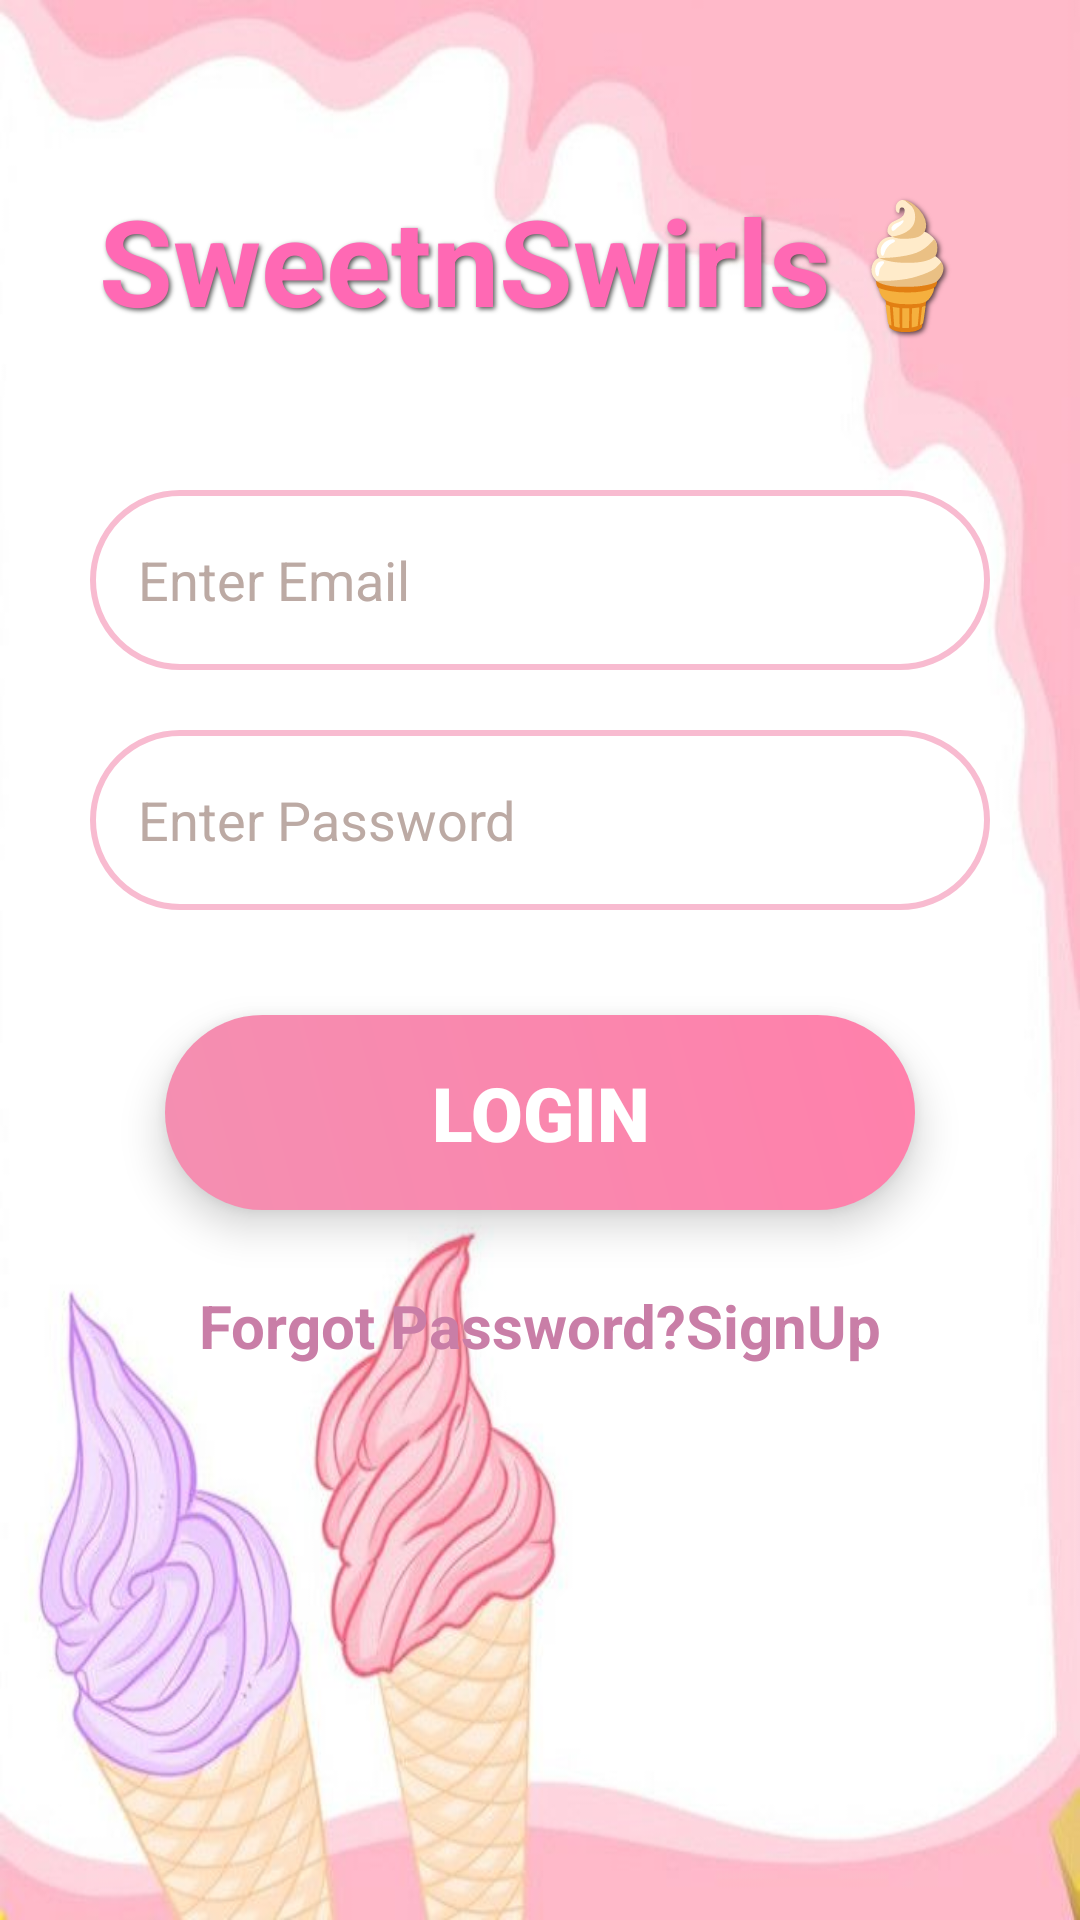

Android layout source for this screen:
<!-- AndroidManifest.xml: application theme Theme.SweetNSwirls -->
<!-- res/layout/activity_login.xml -->
<?xml version="1.0" encoding="utf-8"?>

<ScrollView xmlns:android="http://schemas.android.com/apk/res/android"
    android:layout_width="match_parent"
    android:layout_height="match_parent"
    android:background="@drawable/img_12"
    android:padding="30dp">

    <LinearLayout
        android:layout_width="match_parent"
        android:layout_height="wrap_content"
        android:gravity="center"
        android:orientation="vertical">


        
        <TextView
            android:text="@string/app_name"
        android:layout_width="wrap_content"
            android:layout_height="wrap_content"
            android:textColor="#FF69B4"
            android:textSize="40sp"
            android:textStyle="bold"
            android:layout_marginTop="30dp"
            android:shadowColor="#AA000000"
            android:shadowDx="2"
            android:shadowDy="2"
            android:shadowRadius="4" />

        
        <EditText
            android:id="@+id/etEmail"
            android:layout_width="match_parent"
            android:layout_height="60dp"
            android:layout_marginTop="50dp"
            android:hint="@string/hint_email"
            android:background="@drawable/edittext_rounded"
            android:padding="16dp"
            android:textColor="#FF69B4"
            android:textSize="18sp"
            android:textColorHint="#BCAAA4"
            android:inputType="textEmailAddress"
            android:autofillHints="emailAddress"/>


        
        <EditText
            android:id="@+id/etPassword"
            android:layout_width="match_parent"
            android:layout_height="60dp"
            android:layout_marginTop="20dp"
            android:hint="@string/hint_password"
            android:inputType="textPassword"
            android:background="@drawable/edittext_rounded"
            android:padding="16dp"
            android:textColor="#FF69B4"
            android:textSize="18sp"
            android:textColorHint="#BCAAA4"
            android:autofillHints="password"/>


        
        <Button
            android:id="@+id/btnLogin"
            android:layout_width="250dp"
            android:layout_height="65dp"
            android:layout_marginTop="35dp"
            android:layout_gravity="center"
            android:text="@string/login_button"
            android:textSize="25sp"
            android:textStyle="bold"
            android:textColor="#FFFFFF"
            android:fontFamily="sans-serif-black"
            android:background="@drawable/btn_pink"
            android:elevation="12dp"
            android:translationZ="6dp" />

        
        <LinearLayout
            android:layout_width="match_parent"
            android:layout_height="wrap_content"
            android:orientation="horizontal"
            android:gravity="center"
            android:layout_marginTop="25dp">

            <TextView
                android:id="@+id/tvForgotPassword"
                android:layout_width="wrap_content"
                android:layout_height="wrap_content"
                android:text="@string/forgot_password"
                android:textColor="#C97EA7"
                android:textSize="20sp"
                android:textStyle="bold" />

            <TextView
                android:id="@+id/tvRegister"
                android:layout_width="wrap_content"
                android:layout_height="wrap_content"
                android:text="@string/signup"
                android:textColor="#C97EA7"
                android:textSize="20sp"
                android:textStyle="bold" />
        </LinearLayout>

        
        <TextView
            android:layout_width="wrap_content"
            android:layout_height="wrap_content"
            android:layout_marginTop="50dp"
            android:alpha="0.8"

            android:textColor="#FFFFFF"
            android:textSize="14sp" />
    </LinearLayout>
</ScrollView>
<!-- resources referenced by this layout -->
<resources>
  <!-- drawable btn_pink (drawable) -->
  <shape xmlns:android="http://schemas.android.com/apk/res/android"
      android:shape="rectangle">
      <gradient
          android:startColor="#F48FB1"
          android:endColor="#FF80AB"
          android:angle="45" />
      <corners android:radius="40dp" />
      <padding
          android:left="20dp"
          android:right="20dp"
          android:top="10dp"
          android:bottom="10dp" />
  </shape>
  <!-- drawable edittext_rounded (drawable) -->
  <shape xmlns:android="http://schemas.android.com/apk/res/android"
      android:shape="rectangle">
      <solid android:color="#FFFFFF" />
      <corners android:radius="30dp" />
      <stroke android:color="#F8BBD0" android:width="2dp"/>
  </shape>
  <!-- drawable img_12: png bitmap (drawable, 260125 bytes) -->
  <string name="app_name">SweetnSwirls🍦</string>
  <string name="forgot_password">Forgot Password?</string>
  <string name="hint_email">Enter Email</string>
  <string name="hint_password">Enter Password</string>
  <string name="login_button">Login</string>
  <string name="signup">SignUp</string>
  <style name="Theme.SweetNSwirls" parent="Theme.AppCompat.Light.NoActionBar">
          
          <item name="colorPrimary">@color/pink_500</item>
          <item name="colorPrimaryVariant">@color/pink_700</item>
          <item name="colorOnPrimary">@android:color/white</item>
          <item name="colorSecondary">@color/purple_500</item>
          <item name="colorSecondaryVariant">@color/purple_700</item>
          <item name="colorOnSecondary">@android:color/white</item>
      </style>
  <color name="pink_500">#FF69B4</color>
  <color name="pink_700">#C2185B</color>
  <color name="purple_500">#9C27B0</color>
  <color name="purple_700">#7B1FA2</color>
</resources>
